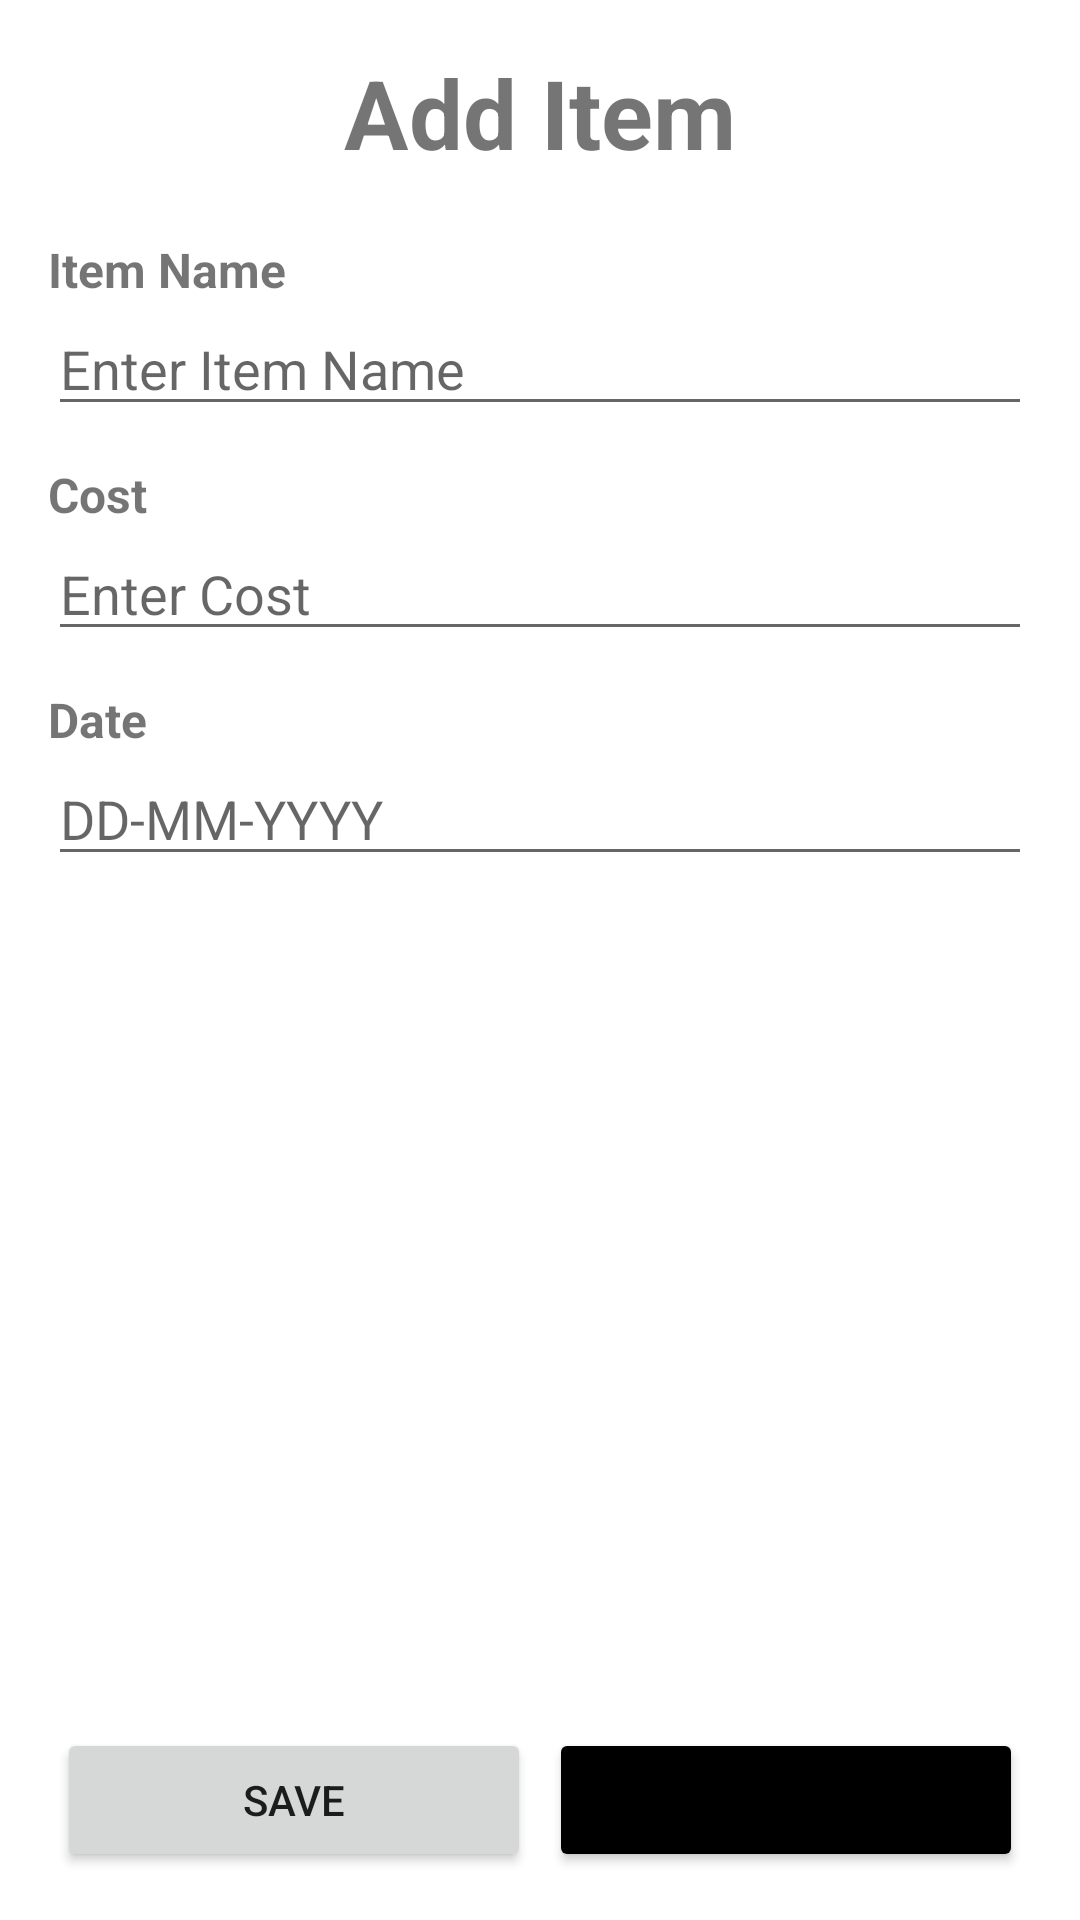

Write the Android layout XML for this screen, with the resource values it uses.
<!-- AndroidManifest.xml: application theme Theme.CSE489LAB -->
<!-- res/layout/activity_add_item.xml -->
<?xml version="1.0" encoding="utf-8"?>
<LinearLayout
    xmlns:android="http://schemas.android.com/apk/res/android"
    xmlns:tools="http://schemas.android.com/tools"
    xmlns:app="http://schemas.android.com/apk/res-auto"
    android:id="@+id/main"
    android:layout_width="match_parent"
    android:layout_height="match_parent"
    android:orientation="vertical"
    android:background="#ffffff"
    android:padding="16dp"
    tools:context=".SignupActivity">

    <TextView
        android:layout_width="match_parent"
        android:layout_height="wrap_content"
        android:text="Add Item"
        android:gravity="center_horizontal"
        android:textStyle="bold"
        android:layout_marginBottom="8dp"
        android:textSize="32dp"/>

    <TextView
        android:layout_width="match_parent"
        android:layout_height="wrap_content"
        android:text="Item Name"
        android:textStyle="bold"
        android:layout_marginTop="12dp"
        android:textSize="16sp"/>

    <EditText
        android:id="@+id/etItemName"
        android:layout_width="match_parent"
        android:layout_height="wrap_content"
        android:inputType="text"
        android:hint="Enter Item Name"/>

    <TextView
        android:layout_width="match_parent"
        android:layout_height="wrap_content"
        android:text="Cost"
        android:textStyle="bold"
        android:layout_marginTop="12dp"
        android:textSize="16sp"/>

    <EditText
        android:id="@+id/etCost"
        android:layout_width="match_parent"
        android:layout_height="wrap_content"
        android:inputType="numberDecimal"
        android:hint="Enter Cost"/>

    <TextView
        android:layout_width="match_parent"
        android:layout_height="wrap_content"
        android:text="Date"
        android:textStyle="bold"
        android:layout_marginTop="12dp"
        android:textSize="16sp"/>

    <EditText
        android:id="@+id/etDate"
        android:layout_width="match_parent"
        android:layout_height="wrap_content"
        android:inputType="date"
        android:hint="DD-MM-YYYY"/>


    <View
        android:layout_width="1dp"
        android:layout_height="0dp"
        android:layout_weight="1"/>

    <LinearLayout
        android:layout_width="match_parent"
        android:layout_height="wrap_content"
        android:orientation="horizontal">
        <Button
            android:id="@+id/btnSave"
            android:layout_width="0dp"
            android:layout_weight="1"
            android:layout_height="wrap_content"
            android:text="Save"
            android:layout_marginTop="12dp"
            android:layout_marginRight="3dp"
            android:layout_marginLeft="3dp"/>

        <Button
            android:id="@+id/btnBack"
            android:layout_width="0dp"
            android:layout_weight="1"
            android:layout_height="wrap_content"
            android:text="Back"
            android:layout_marginLeft="3dp"
            android:layout_marginRight="3dp"
            android:backgroundTint="@color/black"
            android:layout_marginTop="12dp"/>
    </LinearLayout>


</LinearLayout>
<!-- resources referenced by this layout -->
<resources>
  <style name="Theme.CSE489LAB" parent="Theme.MaterialComponents.DayNight.DarkActionBar">
          
          <item name="colorPrimary">@color/purple_500</item>
          <item name="colorPrimaryVariant">@color/purple_700</item>
          <item name="colorOnPrimary">@color/white</item>
          
          <item name="colorSecondary">@color/teal_200</item>
          <item name="colorSecondaryVariant">@color/teal_700</item>
          <item name="colorOnSecondary">@color/black</item>
          
          <item name="android:statusBarColor">?attr/colorPrimaryVariant</item>
          
      </style>
  <!-- not gathered from this repository: default colours our renderer supplied (Android Studio template values) -->
  <color name="purple_500">#FF6200EE</color>
  <color name="purple_700">#FF3700B3</color>
  <color name="teal_200">#FF03DAC5</color>
  <color name="teal_700">#FF018786</color>
  <color name="black">#FF000000</color>
  <color name="white">#FFFFFFFF</color>
</resources>
